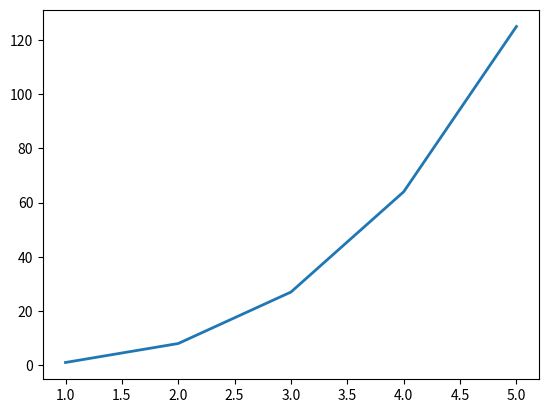

The matplotlib source for this figure:
import matplotlib.pyplot as plt

x1 = list(range(1, 6))
y1 = []

for num in x1:
    num **= 3
    y1.append(num)

fig, ax = plt.subplots()
ax.plot(x1,y1,linewidth=2)

plt.show()